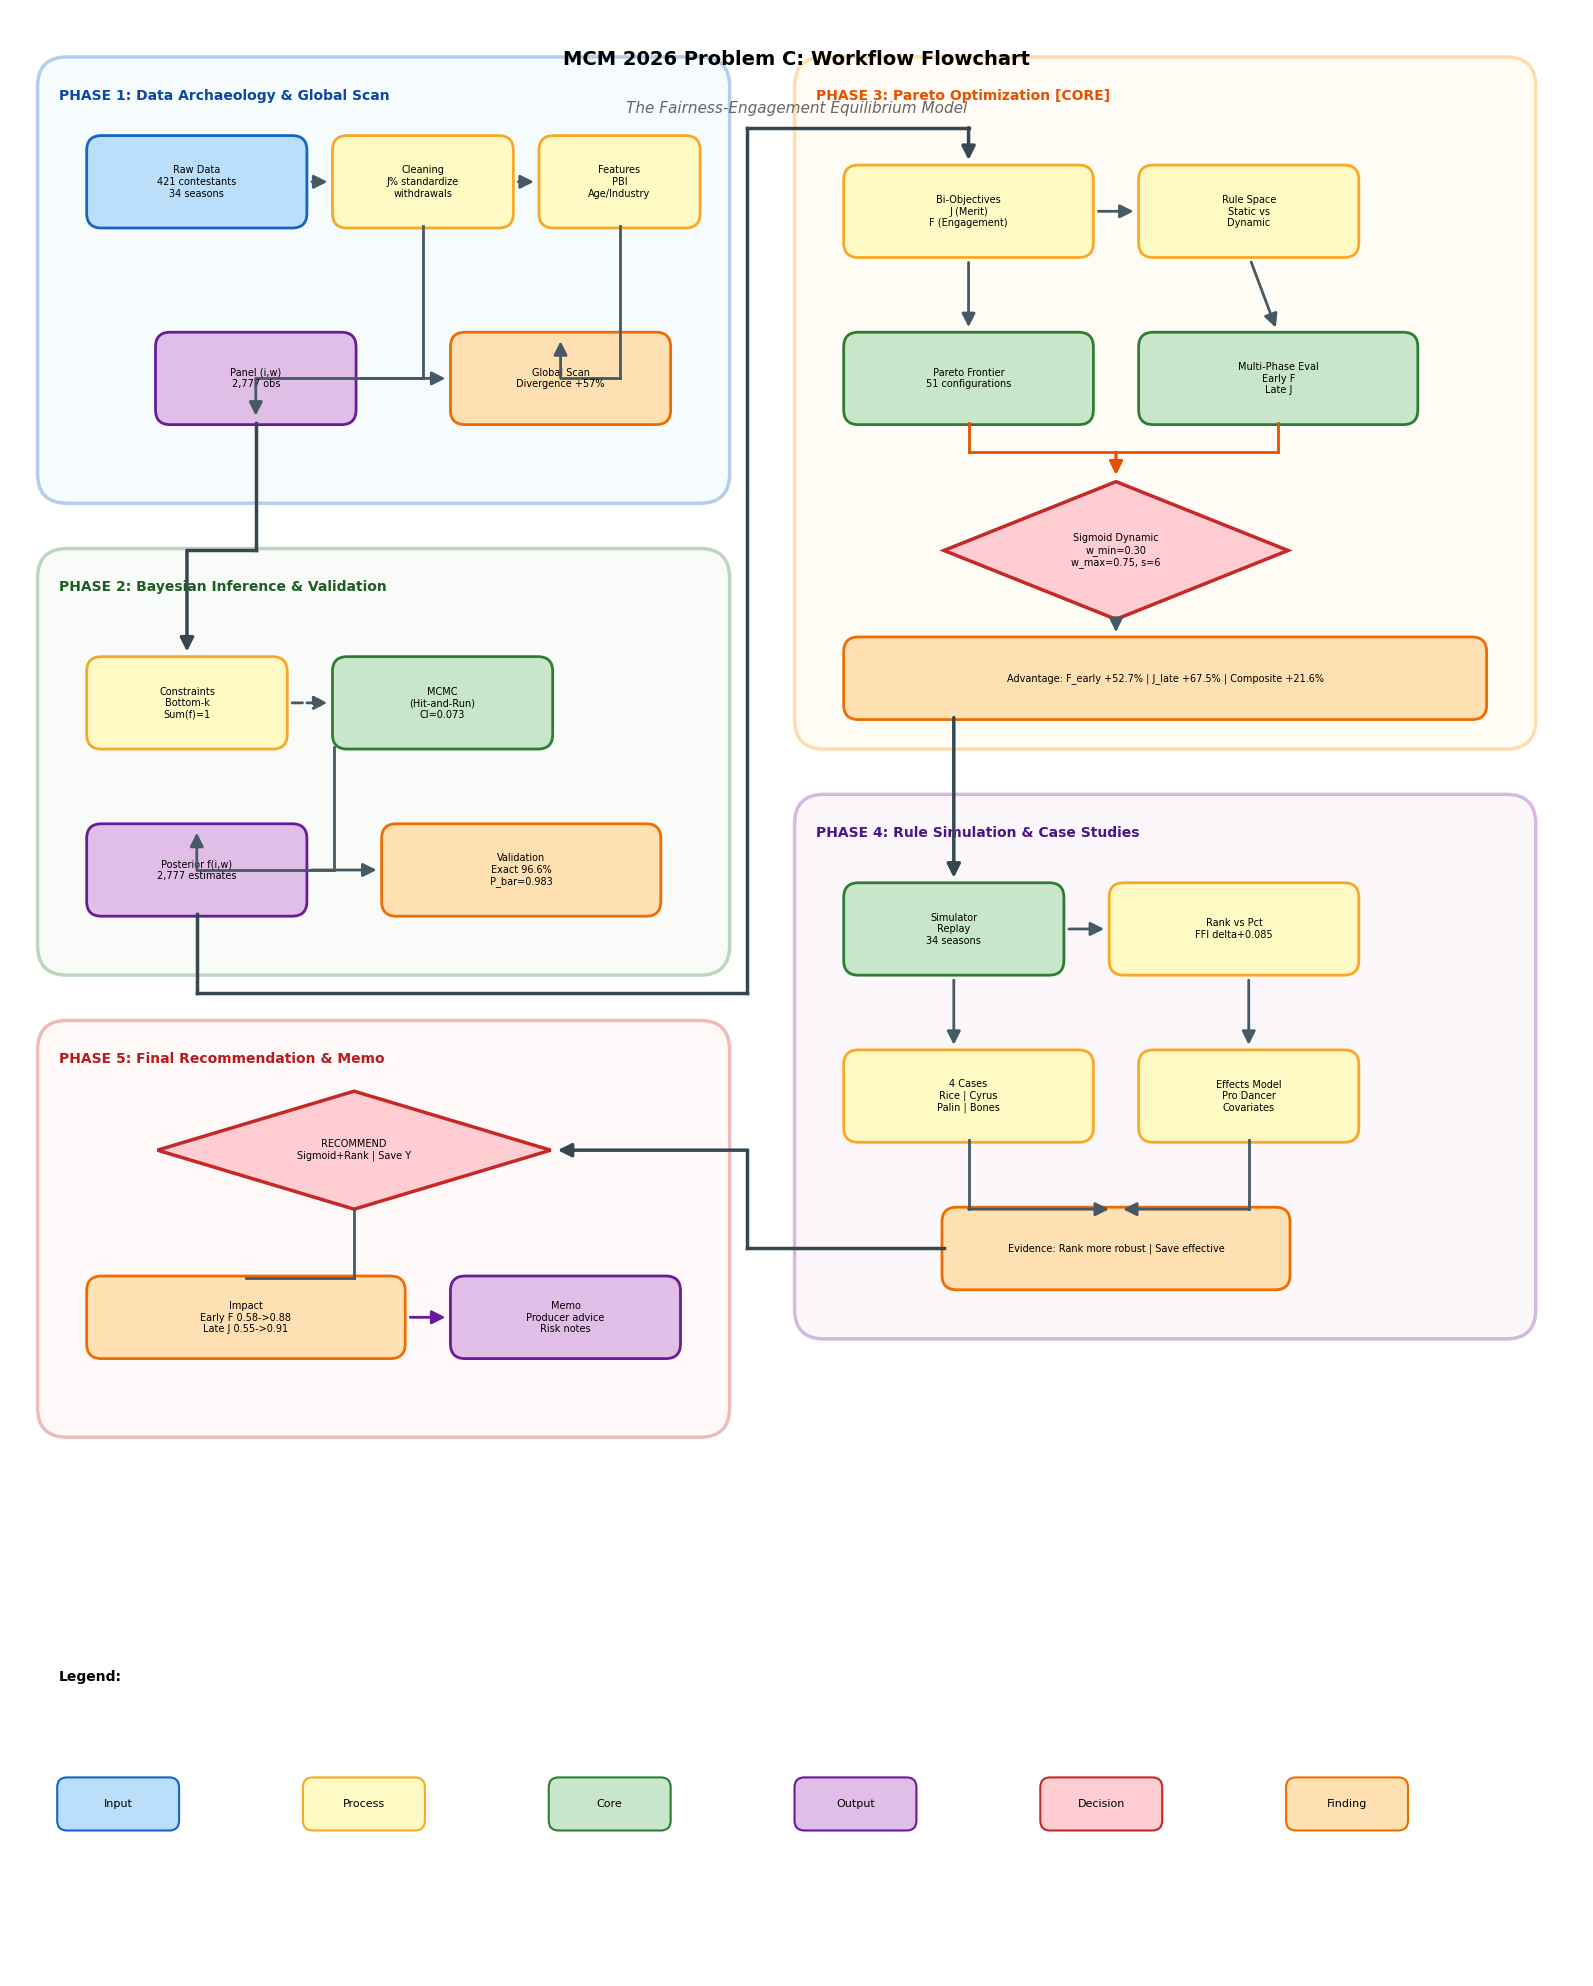

Reproduce this figure in Python. (Note: this script raises an exception after producing the figure.)
#!/usr/bin/env python3
"""MCM 2026 workflow flowchart generator using matplotlib.

目标：对齐 plan.md 的 Phase 1-5 逻辑，生成用于正文的流程图。

核心逻辑链 (来自 plan.md):
[Phase 1] 数据清洗 + 全局扫描 → 发现问题：社交媒体时代，评委-粉丝分歧加剧
[Phase 2] 贝叶斯逆推粉丝票 → 估计隐变量 f(i,w)，验证模型可靠性
[Phase 3] Pareto优化 + 动态加权规则 ← 核心方法论
[Phase 4] 规则模拟与案例验证 → 用历史数据验证新规则效果
[Phase 5] 最终建议与备忘录

Output:
  - cleaned_outputs/workflow_flowchart_v3.png
  - cleaned_outputs/workflow_flowchart_v3.pdf
"""

import matplotlib.pyplot as plt
import matplotlib.patches as mpatches
from matplotlib.patches import FancyBboxPatch, FancyArrowPatch
import numpy as np

# 设置字体
plt.rcParams['font.sans-serif'] = ['DejaVu Sans', 'SimHei', 'Noto Sans CJK SC']
plt.rcParams['axes.unicode_minus'] = False
plt.rcParams['font.size'] = 9

# 创建图形
fig, ax = plt.subplots(1, 1, figsize=(16, 20))
ax.set_xlim(0, 16)
ax.set_ylim(0, 20)
ax.axis('off')
ax.set_aspect('equal')

# 颜色定义
colors = {
    'phase1': {'bg': '#E3F2FD', 'border': '#1565C0', 'title': '#0D47A1'},
    'phase2': {'bg': '#E8F5E9', 'border': '#2E7D32', 'title': '#1B5E20'},
    'phase3': {'bg': '#FFF8E1', 'border': '#FF8F00', 'title': '#E65100'},
    'phase4': {'bg': '#F3E5F5', 'border': '#7B1FA2', 'title': '#4A148C'},
    'phase5': {'bg': '#FFEBEE', 'border': '#C62828', 'title': '#B71C1C'},
    'input': '#BBDEFB',
    'process': '#FFF9C4',
    'core': '#C8E6C9',
    'output': '#E1BEE7',
    'decision': '#FFCDD2',
    'insight': '#FFE0B2',
}

def draw_box(ax, x, y, w, h, text, box_type='process', fontsize=8):
    """绘制带圆角的方框"""
    color_map = {
        'input': (colors['input'], '#1565C0'),
        'process': (colors['process'], '#F9A825'),
        'core': (colors['core'], '#2E7D32'),
        'output': (colors['output'], '#6A1B9A'),
        'decision': (colors['decision'], '#C62828'),
        'insight': (colors['insight'], '#EF6C00'),
    }
    facecolor, edgecolor = color_map.get(box_type, ('#FFFFFF', '#333333'))
    
    box = FancyBboxPatch((x, y), w, h,
                         boxstyle="round,pad=0.02,rounding_size=0.15",
                         facecolor=facecolor,
                         edgecolor=edgecolor,
                         linewidth=2)
    ax.add_patch(box)
    ax.text(x + w/2, y + h/2, text, ha='center', va='center', fontsize=fontsize, wrap=True)

def draw_diamond(ax, x, y, w, h, text, fontsize=8):
    """绘制菱形决策框"""
    diamond = plt.Polygon([(x + w/2, y + h), (x + w, y + h/2), (x + w/2, y), (x, y + h/2)],
                          facecolor=colors['decision'], edgecolor='#C62828', linewidth=2.5)
    ax.add_patch(diamond)
    ax.text(x + w/2, y + h/2, text, ha='center', va='center', fontsize=fontsize, wrap=True)

def draw_phase_box(ax, x, y, w, h, title, phase_color):
    """绘制Phase区域框"""
    box = FancyBboxPatch((x, y), w, h,
                         boxstyle="round,pad=0.02,rounding_size=0.3",
                         facecolor=phase_color['bg'],
                         edgecolor=phase_color['border'],
                         linewidth=2.5,
                         alpha=0.3)
    ax.add_patch(box)
    ax.text(x + 0.2, y + h - 0.3, title, ha='left', va='top', 
            fontsize=10, fontweight='bold', color=phase_color['title'])

def draw_arrow(ax, start, end, color='#455A64', style='-', lw=2.0, path=None, mutation_scale=20):
    """绘制箭头，支持正交路径（折线）"""
    arrow_style = '-|>' # Filled arrow
    if path is None:
        # 直接连接
        ax.annotate('', xy=end, xytext=start,
                    arrowprops=dict(arrowstyle=arrow_style, color=color, lw=lw,
                                   linestyle=style, shrinkA=5, shrinkB=5,
                                   mutation_scale=mutation_scale))
    else:
        # 正交路径：path是中间点列表
        all_points = [start] + path + [end]
        for i in range(len(all_points) - 1):
            p1, p2 = all_points[i], all_points[i+1]
            if i == len(all_points) - 2:
                # 最后一段带箭头
                ax.annotate('', xy=p2, xytext=p1,
                            arrowprops=dict(arrowstyle=arrow_style, color=color, lw=lw,
                                           linestyle=style, shrinkA=0, shrinkB=5,
                                           mutation_scale=mutation_scale))
            else:
                # 中间段不带箭头
                ax.plot([p1[0], p2[0]], [p1[1], p2[1]], color=color, lw=lw, linestyle=style)

# ==================== Phase 1: Data Archaeology & Global Scan ====================
draw_phase_box(ax, 0.3, 15, 7, 4.5, 'PHASE 1: Data Archaeology & Global Scan', colors['phase1'])

draw_box(ax, 0.8, 17.8, 2.2, 0.9, 'Raw Data\n421 contestants\n34 seasons', 'input', 7)
draw_box(ax, 3.3, 17.8, 1.8, 0.9, 'Cleaning\nJ% standardize\nwithdrawals', 'process', 7)
draw_box(ax, 5.4, 17.8, 1.6, 0.9, 'Features\nPBI\nAge/Industry', 'process', 7)
draw_box(ax, 1.5, 15.8, 2.0, 0.9, 'Panel (i,w)\n2,777 obs', 'output', 7)
draw_box(ax, 4.5, 15.8, 2.2, 0.9, 'Global Scan\nDivergence +57%', 'insight', 7)

# Phase 1 internal arrows (horizontal)
draw_arrow(ax, (3.0, 18.25), (3.3, 18.25))
draw_arrow(ax, (5.1, 18.25), (5.4, 18.25))
# Cleaning -> Panel (vertical down, then horizontal)
draw_arrow(ax, (4.2, 17.8), (2.5, 15.8), path=[(4.2, 16.25), (2.5, 16.25)])
# Features -> Global Scan (vertical down)
draw_arrow(ax, (6.2, 17.8), (5.6, 16.7), path=[(6.2, 16.25), (5.6, 16.25)])
# Panel -> Global Scan (horizontal)
draw_arrow(ax, (3.5, 16.25), (4.5, 16.25))

# ==================== Phase 2: Bayesian Inference & Validation ====================
draw_phase_box(ax, 0.3, 10.2, 7, 4.3, 'PHASE 2: Bayesian Inference & Validation', colors['phase2'])

draw_box(ax, 0.8, 12.5, 2.0, 0.9, 'Constraints\nBottom-k\nSum(f)=1', 'process', 7)
draw_box(ax, 3.3, 12.5, 2.2, 0.9, 'MCMC\n(Hit-and-Run)\nCI=0.073', 'core', 7)
draw_box(ax, 0.8, 10.8, 2.2, 0.9, 'Posterior f(i,w)\n2,777 estimates', 'output', 7)
draw_box(ax, 3.8, 10.8, 2.8, 0.9, 'Validation\nExact 96.6%\nP_bar=0.983', 'insight', 7)

# Phase 2 internal arrows
draw_arrow(ax, (2.8, 12.95), (3.3, 12.95), style='--')
# MCMC -> Posterior (down then left)
draw_arrow(ax, (3.3, 12.5), (1.9, 11.7), path=[(3.3, 11.25), (1.9, 11.25)])
# Posterior -> Validation (horizontal)
draw_arrow(ax, (3.0, 11.25), (3.8, 11.25))

# ==================== Phase 3: Pareto Optimization & Dynamic Weighting (CORE) ====================
draw_phase_box(ax, 8, 12.5, 7.5, 7, 'PHASE 3: Pareto Optimization [CORE]', colors['phase3'])

draw_box(ax, 8.5, 17.5, 2.5, 0.9, 'Bi-Objectives\nJ (Merit)\nF (Engagement)', 'process', 7)
draw_box(ax, 11.5, 17.5, 2.2, 0.9, 'Rule Space\nStatic vs\nDynamic', 'process', 7)
draw_box(ax, 8.5, 15.8, 2.5, 0.9, 'Pareto Frontier\n51 configurations', 'core', 7)
draw_box(ax, 11.5, 15.8, 2.8, 0.9, 'Multi-Phase Eval\nEarly F\nLate J', 'core', 7)

# Core decision diamond
draw_diamond(ax, 9.5, 13.8, 3.5, 1.4, 'Sigmoid Dynamic\nw_min=0.30\nw_max=0.75, s=6', 7)

draw_box(ax, 8.5, 12.8, 6.5, 0.8, 'Advantage: F_early +52.7% | J_late +67.5% | Composite +21.6%', 'insight', 7)

# Phase 3 internal arrows (horizontal and vertical)
draw_arrow(ax, (11.0, 17.95), (11.5, 17.95))
# Bi-Objectives -> Pareto (vertical down)
draw_arrow(ax, (9.75, 17.5), (9.75, 16.7))
# Rule Space -> Multi-Phase (vertical down)
draw_arrow(ax, (12.6, 17.5), (12.9, 16.7))
# Pareto -> Sigmoid (down then right)
draw_arrow(ax, (9.75, 15.8), (11.25, 15.2), path=[(9.75, 15.5), (11.25, 15.5)], color='#E65100', lw=2)
# Multi-Phase -> Sigmoid (down then left)
draw_arrow(ax, (12.9, 15.8), (11.25, 15.2), path=[(12.9, 15.5), (11.25, 15.5)], color='#E65100', lw=2)
# Sigmoid -> Advantage (vertical down)
draw_arrow(ax, (11.25, 13.8), (11.25, 13.6))

# ==================== Phase 4: Rule Simulation & Case Studies ====================
draw_phase_box(ax, 8, 6.5, 7.5, 5.5, 'PHASE 4: Rule Simulation & Case Studies', colors['phase4'])

draw_box(ax, 8.5, 10.2, 2.2, 0.9, 'Simulator\nReplay\n34 seasons', 'core', 7)
draw_box(ax, 11.2, 10.2, 2.5, 0.9, 'Rank vs Pct\nFFI delta+0.085', 'process', 7)
draw_box(ax, 8.5, 8.5, 2.5, 0.9, '4 Cases\nRice | Cyrus\nPalin | Bones', 'process', 7)
draw_box(ax, 11.5, 8.5, 2.2, 0.9, 'Effects Model\nPro Dancer\nCovariates', 'process', 7)
draw_box(ax, 9.5, 7, 3.5, 0.8, 'Evidence: Rank more robust | Save effective', 'insight', 7)

# Phase 4 internal arrows
draw_arrow(ax, (10.7, 10.65), (11.2, 10.65))
# Simulator -> 4 Cases (vertical down)
draw_arrow(ax, (9.6, 10.2), (9.6, 9.4))
# Rank vs Pct -> Effects (vertical down)
draw_arrow(ax, (12.6, 10.2), (12.6, 9.4))
# 4 Cases -> Evidence (down then right)
draw_arrow(ax, (9.75, 8.5), (11.25, 7.8), path=[(9.75, 7.8)])
# Effects -> Evidence (down then left)
draw_arrow(ax, (12.6, 8.5), (11.25, 7.8), path=[(12.6, 7.8)])

# ==================== Phase 5: Final Recommendation & Memo ====================
draw_phase_box(ax, 0.3, 5.5, 7, 4.2, 'PHASE 5: Final Recommendation & Memo', colors['phase5'])

# Core recommendation box
draw_diamond(ax, 1.5, 7.8, 4, 1.2, 'RECOMMEND\nSigmoid+Rank | Save Y', 7)

draw_box(ax, 0.8, 6.3, 3.2, 0.8, 'Impact\nEarly F 0.58->0.88\nLate J 0.55->0.91', 'insight', 7)
draw_box(ax, 4.5, 6.3, 2.3, 0.8, 'Memo\nProducer advice\nRisk notes', 'output', 7)

# Phase 5 internal arrows
# Recommend -> Impact (vertical down)
draw_arrow(ax, (3.5, 7.8), (2.4, 7.1), path=[(3.5, 7.1), (2.4, 7.1)])
# Impact -> Memo (horizontal)
draw_arrow(ax, (4.0, 6.7), (4.5, 6.7), color='#6A1B9A', lw=2)

# ==================== Cross-Phase Links (Main Workflow Backbone) ====================

# 1. Phase 1 (Panel Output) -> Phase 2 (Constraints Input)
# Path: Bottom of Panel (2.5, 15.8) -> Down -> Left -> Top of Constraints (1.8, 13.4)
draw_arrow(ax, (2.5, 15.8), (1.8, 13.4), 
           path=[(2.5, 14.5), (1.8, 14.5)], 
           color='#37474F', lw=2.5)

# 2. Phase 2 (Posterior Output) -> Phase 3 (Bi-Objectives Input) - The Bridge
# Path: Bottom of Posterior (1.9, 10.8) -> Down -> Right (Gap) -> Up -> Right -> Top of Bi-Obj
# Gap X is approx 7.5
draw_arrow(ax, (1.9, 10.8), (9.75, 18.4), 
           path=[(1.9, 10.0), (7.5, 10.0), (7.5, 18.8), (9.75, 18.8)], 
           color='#37474F', lw=2.5)

# 3. Phase 3 (Advantage Output) -> Phase 4 (Simulator Input)
# Path: Bottom of Advantage (9.6, 12.8) -> Vertical Down -> Top of Simulator (9.6, 11.1)
draw_arrow(ax, (9.6, 12.8), (9.6, 11.1), 
           path=[], 
           color='#37474F', lw=2.5)

# 4. Phase 4 (Evidence Output) -> Phase 5 (Recommendation Input)
# Path: Left of Evidence (9.5, 7.4) -> Left (Gap) -> Up/Down -> Right Tip of Recommend Diamond
# Recommend Diamond Right Tip is (5.5, 8.4)
# Evidence Left Center is (9.5, 7.4)
draw_arrow(ax, (9.5, 7.4), (5.5, 8.4), 
           path=[(7.5, 7.4), (7.5, 8.4)], 
           color='#37474F', lw=2.5)

# ==================== Legend ====================
legend_y = 1.5
ax.text(0.5, legend_y + 1.5, 'Legend:', fontsize=10, fontweight='bold')

legend_items = [
    ('Input', colors['input'], '#1565C0'),
    ('Process', colors['process'], '#F9A825'),
    ('Core', colors['core'], '#2E7D32'),
    ('Output', colors['output'], '#6A1B9A'),
    ('Decision', colors['decision'], '#C62828'),
    ('Finding', colors['insight'], '#EF6C00'),
]

for i, (label, facecolor, edgecolor) in enumerate(legend_items):
    x = 0.5 + i * 2.5
    box = FancyBboxPatch((x, legend_y), 1.2, 0.5,
                         boxstyle="round,pad=0.02,rounding_size=0.1",
                         facecolor=facecolor,
                         edgecolor=edgecolor,
                         linewidth=1.5)
    ax.add_patch(box)
    ax.text(x + 0.6, legend_y + 0.25, label, ha='center', va='center', fontsize=8)

# ==================== 标题 ====================
ax.text(8, 19.5, 'MCM 2026 Problem C: Workflow Flowchart', 
        ha='center', va='center', fontsize=14, fontweight='bold')
ax.text(8, 19.0, 'The Fairness-Engagement Equilibrium Model', 
        ha='center', va='center', fontsize=11, style='italic', color='#666666')

# 保存
plt.tight_layout()
plt.savefig('/home/<user>/文档/MCM/cleaned_outputs/workflow_flowchart_v3.png', dpi=200, bbox_inches='tight',
            facecolor='white', edgecolor='none')
plt.savefig('/home/<user>/文档/MCM/cleaned_outputs/workflow_flowchart_v3.pdf', bbox_inches='tight',
            facecolor='white', edgecolor='none')
plt.close()

print('=' * 72)
print('FLOWCHART GENERATED (v3 - Updated per plan.md)!')
print('=' * 72)
print('PNG: cleaned_outputs/workflow_flowchart_v3.png')
print('PDF: cleaned_outputs/workflow_flowchart_v3.pdf')
print('=' * 72)
print('\nKey Features:')
print('  - Phase 1: 数据考古与全局扫描 (分歧趋势 +57%)')
print('  - Phase 2: 贝叶斯逆推与验证 (Exact 96.6%, P̄=0.983)')
print('  - Phase 3: Pareto优化与动态加权 ⭐核心')
print('  - Phase 4: 规则模拟与案例验证')
print('  - Phase 5: 最终建议与备忘录')
print('\nHighlighted:')
print('  - Sigmoid Dynamic Rule (w_min=0.30, w_max=0.75, s=6)')
print('  - Multi-Phase Evaluation Framework')
print('  - Impact: F_early +52.7%, J_late +67.5%, Composite +21.6%')
print('=' * 72)
